The GitHub repository dijanajovanova/pvision-ai contains a labelled image folder "datasets" with 2 categories: defective, good. Examples follow, each with its label.

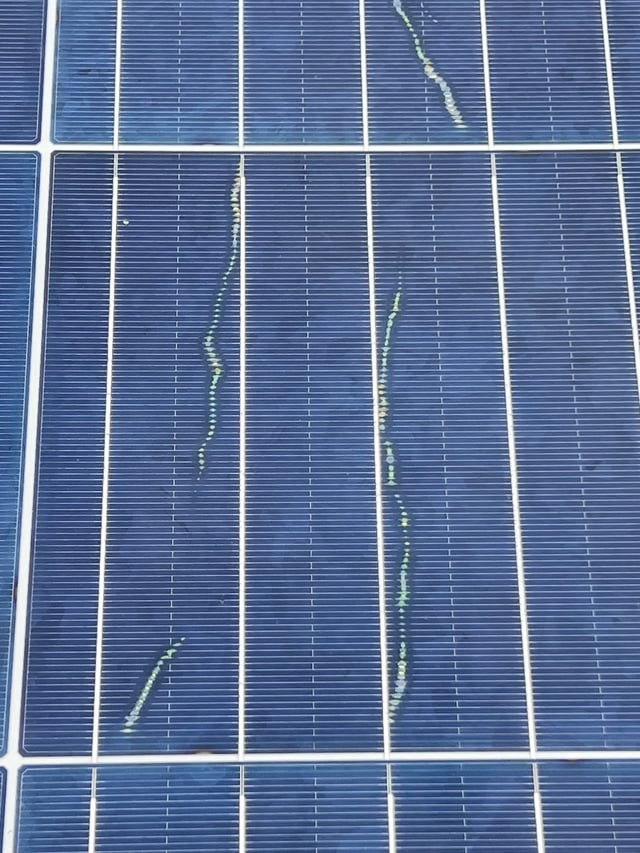
Label: defective

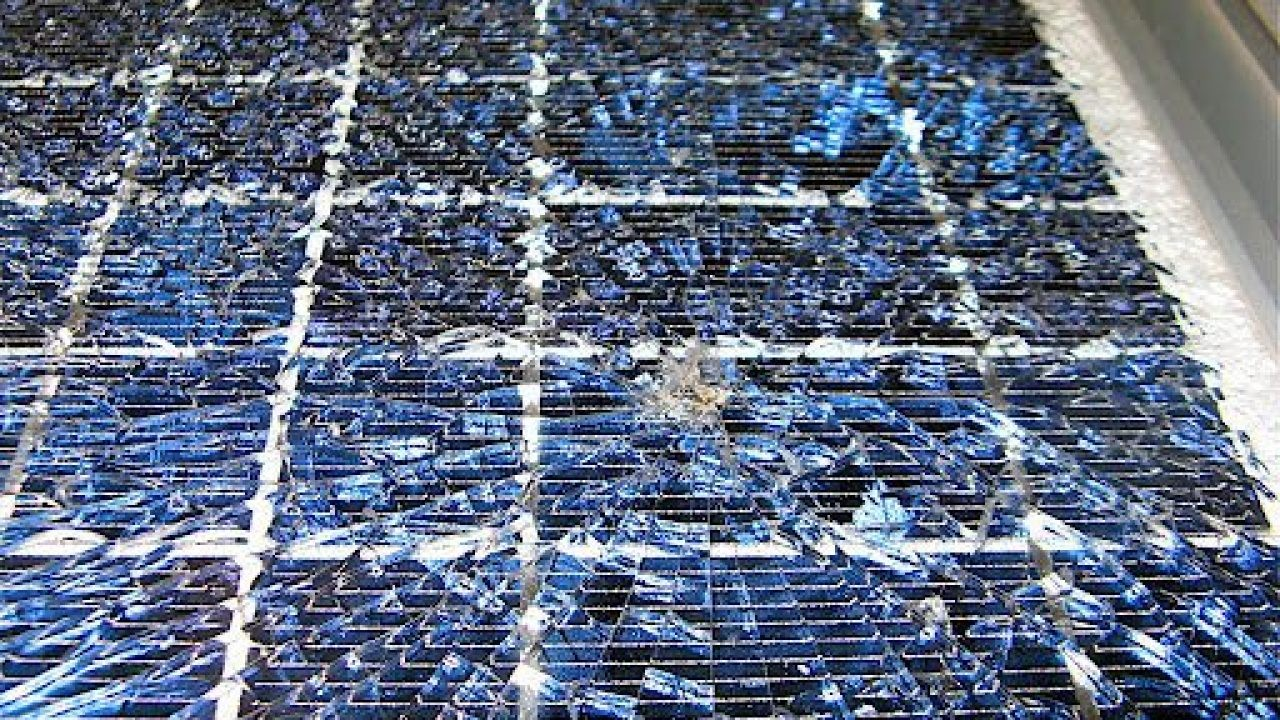
Label: defective

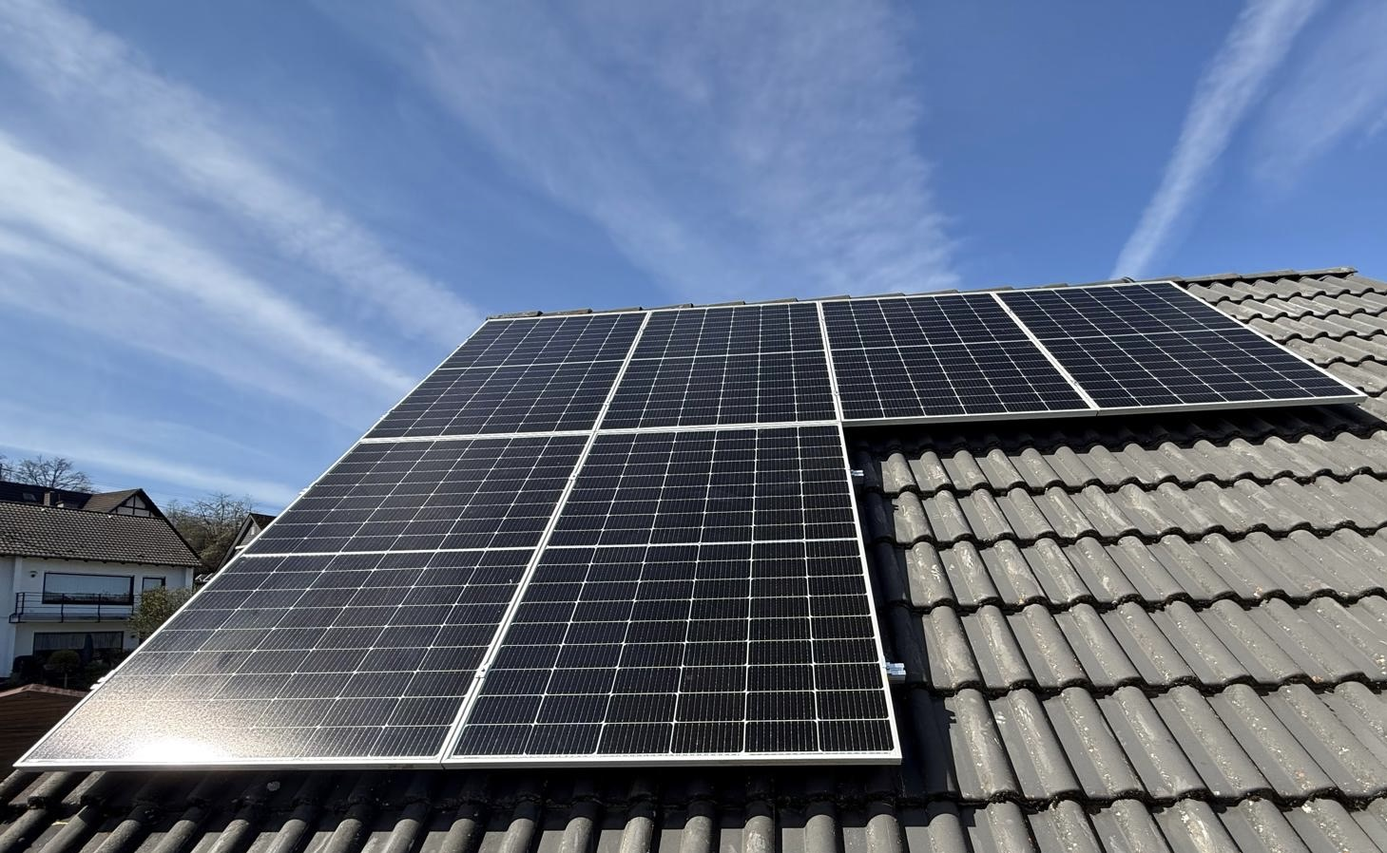
Label: good

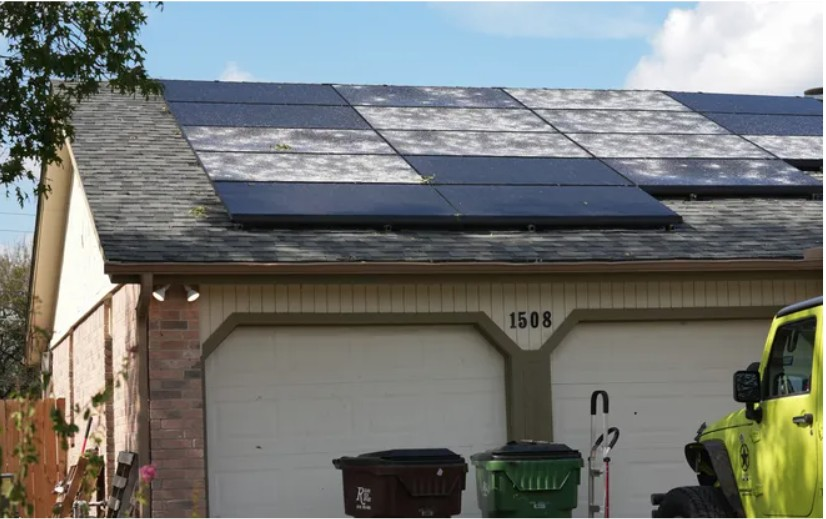
Label: defective

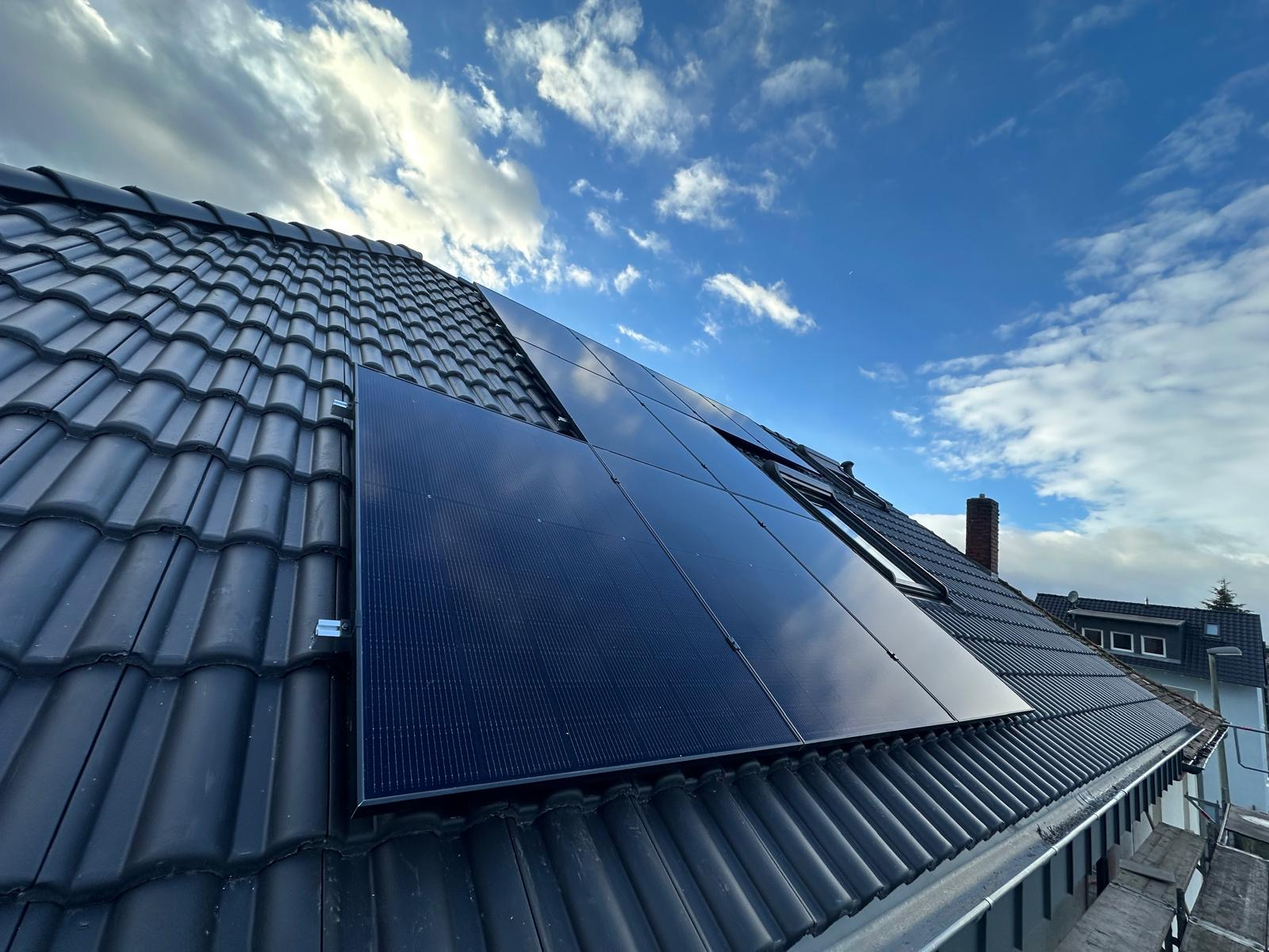
Label: good

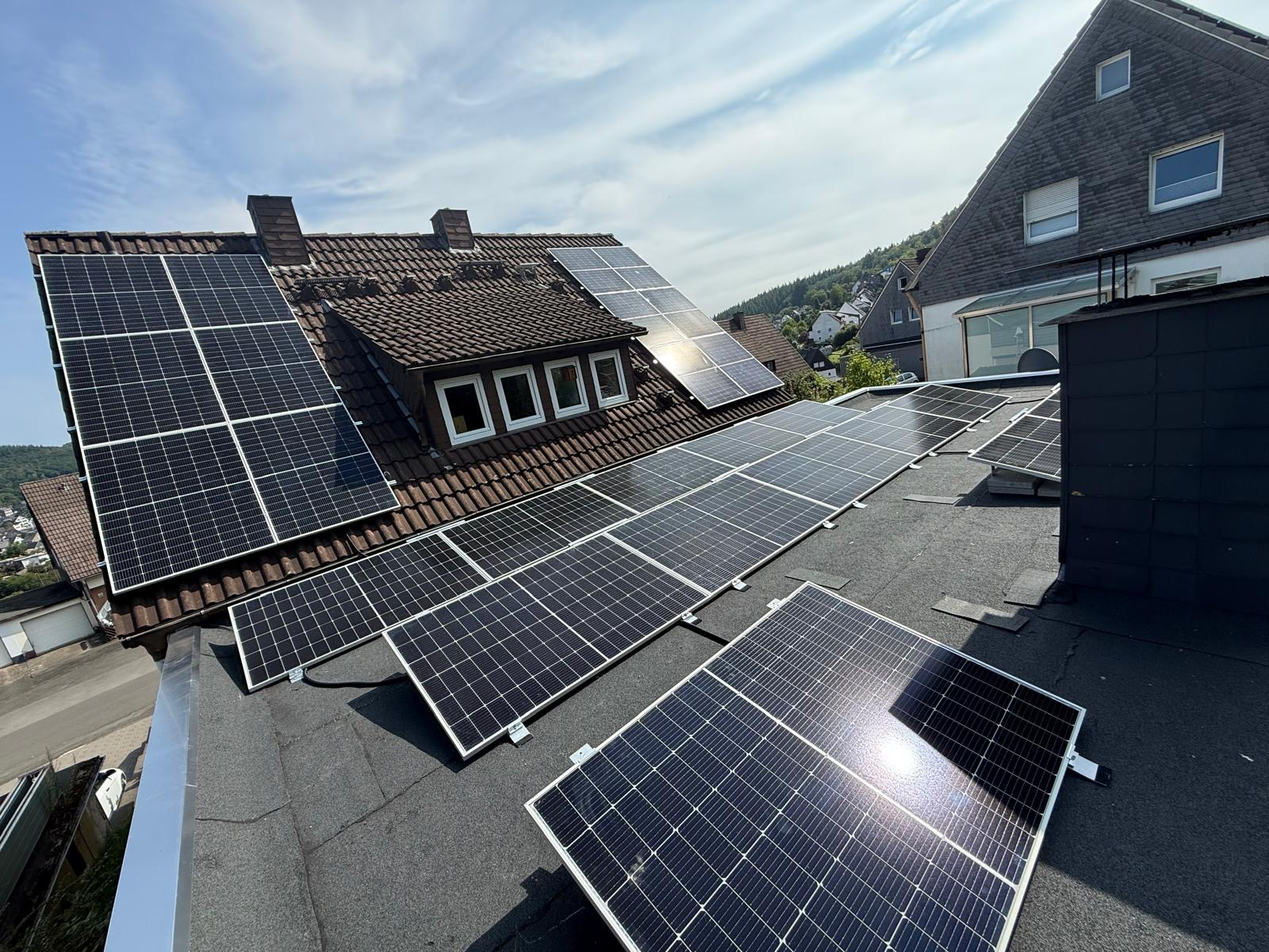
Label: good
